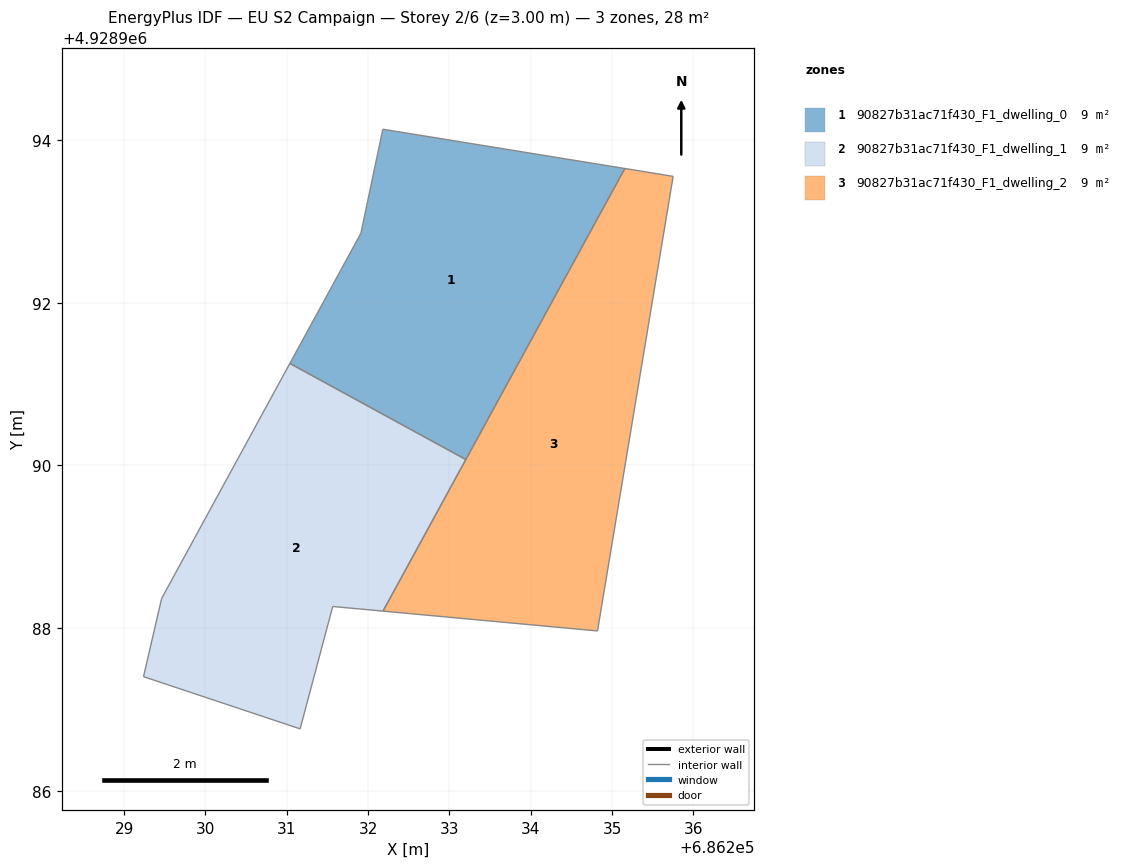
=== STOREY PLAN SPEC (per zone: floor XY polygon, exterior-wall plan segments, windows/doors) ===
zone 1: 90827b31ac71f430_F1_dwelling_0  (9.2 m²)
  floor: (686233.20, 4928990.07) (686235.16, 4928993.65) (686232.18, 4928994.13) (686231.91, 4928992.86) (686231.04, 4928991.25)
  interior walls: 5
zone 2: 90827b31ac71f430_F1_dwelling_1  (9.2 m²)
  floor: (686232.18, 4928988.21) (686233.20, 4928990.07) (686231.04, 4928991.25) (686229.46, 4928988.37) (686229.24, 4928987.40) (686231.16, 4928986.76) (686231.56, 4928988.27)
  interior walls: 7
zone 3: 90827b31ac71f430_F1_dwelling_2  (9.2 m²)
  floor: (686234.82, 4928987.96) (686235.75, 4928993.55) (686235.16, 4928993.65) (686232.18, 4928988.21)
  interior walls: 4

=== DERIVED (storey summary) ===
Building: EU S2 Campaign
Storey: 2 of 6  (floor level z = 3.00 m)
Storey gross floor area: 27.7 m²
Zones on this storey: 3
  - 90827b31ac71f430_F1_dwelling_0: floor 9.2 m²
  - 90827b31ac71f430_F1_dwelling_1: floor 9.2 m²
  - 90827b31ac71f430_F1_dwelling_2: floor 9.2 m²
Zone adjacency (shared interzone walls):
  - 90827b31ac71f430_F1_dwelling_0 ↔ 90827b31ac71f430_F1_dwelling_1